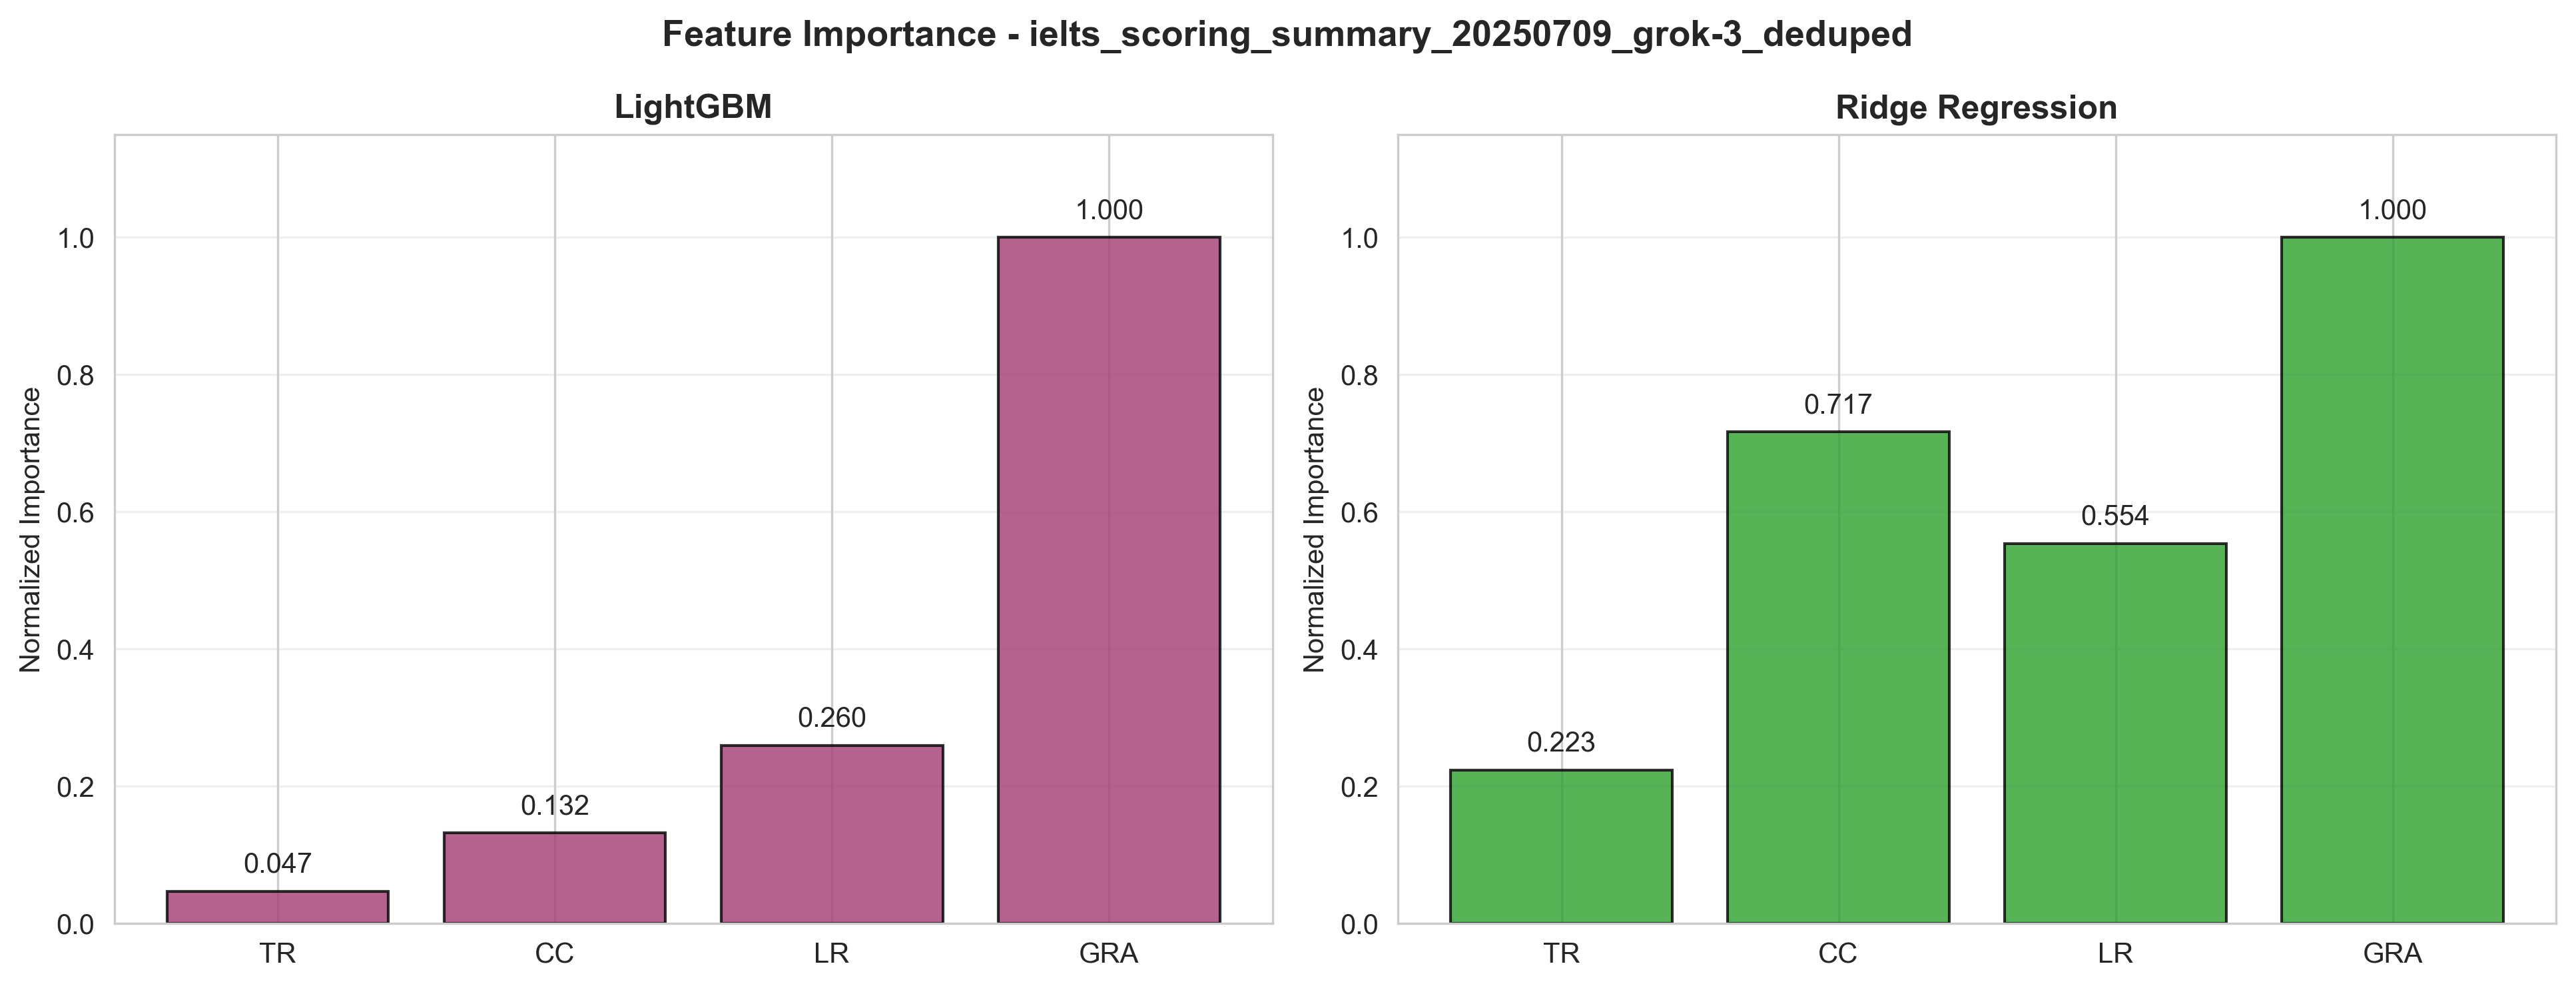

The table this chart was drawn from, first rows:
Method, Method_Code, Rounding_Mode, Feature_Name, Importance_Score, Raw_File, Evaluation_Time
LightGBM, LightGBM, nearest, ai_grammatical_range_and_accuracy, 1031, ielts_scoring_summary_20250709_grok-3_de…, 2026-10-14 16:05:46
LightGBM, LightGBM, nearest, ai_lexical_resource, 267.8, ielts_scoring_summary_20250709_grok-3_de…, 2026-10-14 16:05:46
LightGBM, LightGBM, nearest, ai_coherence_and_cohesion, 135.8, ielts_scoring_summary_20250709_grok-3_de…, 2026-10-14 16:05:46
LightGBM, LightGBM, nearest, ai_task_response, 48.05, ielts_scoring_summary_20250709_grok-3_de…, 2026-10-14 16:05:46
Ridge_Regression, RidgeRegression, nearest, ai_grammatical_range_and_accuracy, 0.3258, ielts_scoring_summary_20250709_grok-3_de…, 2026-10-14 16:05:46
Ridge_Regression, RidgeRegression, nearest, ai_coherence_and_cohesion, 0.2334, ielts_scoring_summary_20250709_grok-3_de…, 2026-10-14 16:05:46
Ridge_Regression, RidgeRegression, nearest, ai_lexical_resource, 0.1804, ielts_scoring_summary_20250709_grok-3_de…, 2026-10-14 16:05:46
Ridge_Regression, RidgeRegression, nearest, ai_task_response, 0.0728, ielts_scoring_summary_20250709_grok-3_de…, 2026-10-14 16:05:46
